The GitHub repository NickStrauch13/SingNET contains a labelled image folder "costa_rica" with 5 categories: broad-billed motmot, great tinamou, green ibis, white-breasted wood wren, yellow-throated toucan. Examples follow, each with its label.

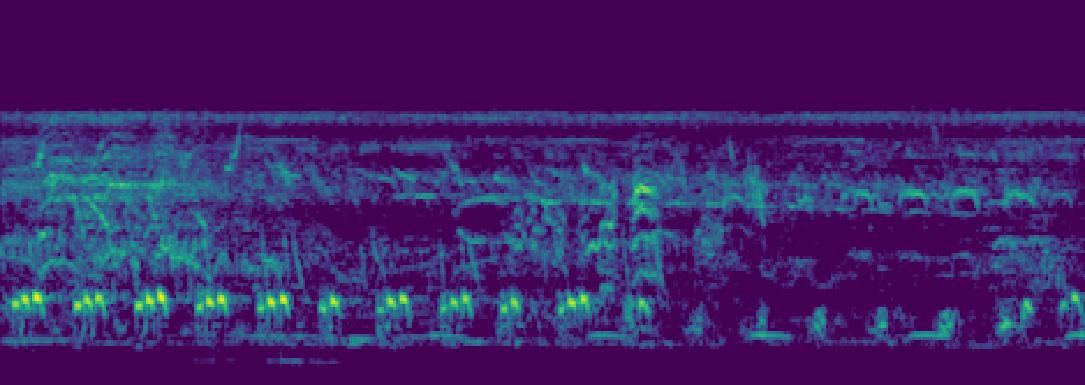
Label: green ibis

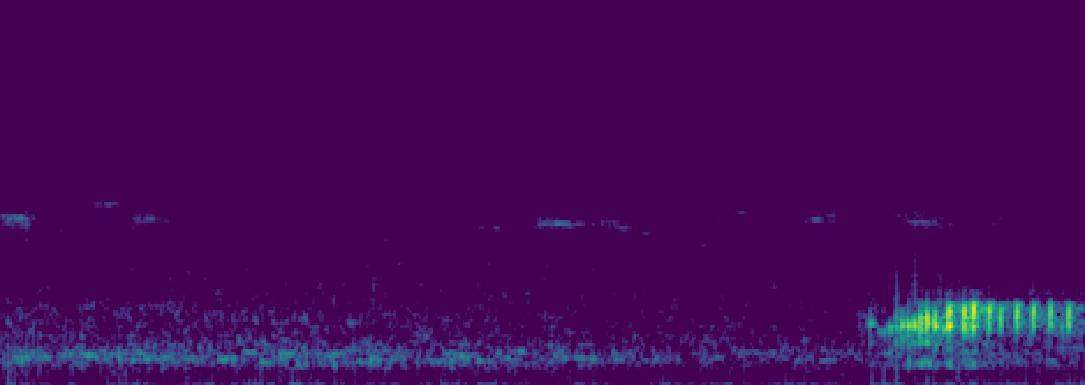
Label: green ibis

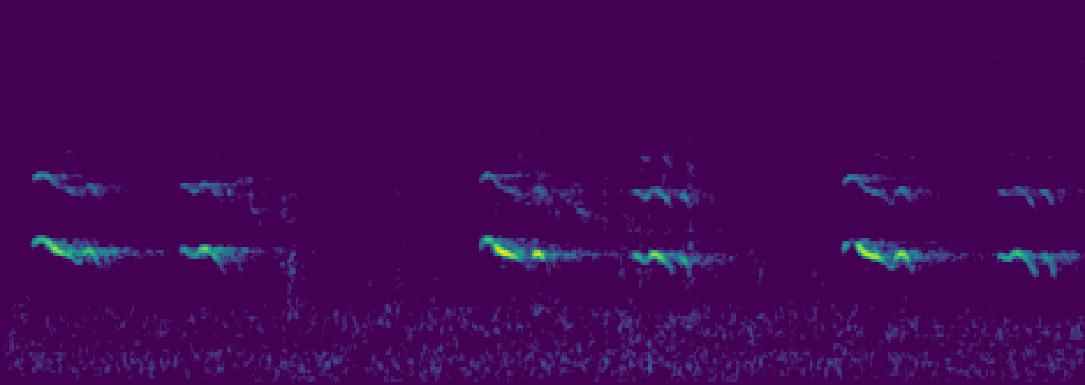
Label: yellow-throated toucan

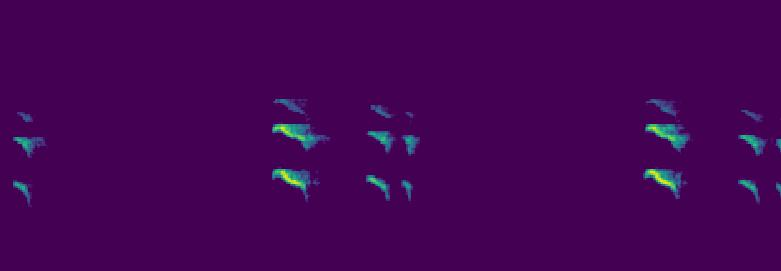
Label: yellow-throated toucan

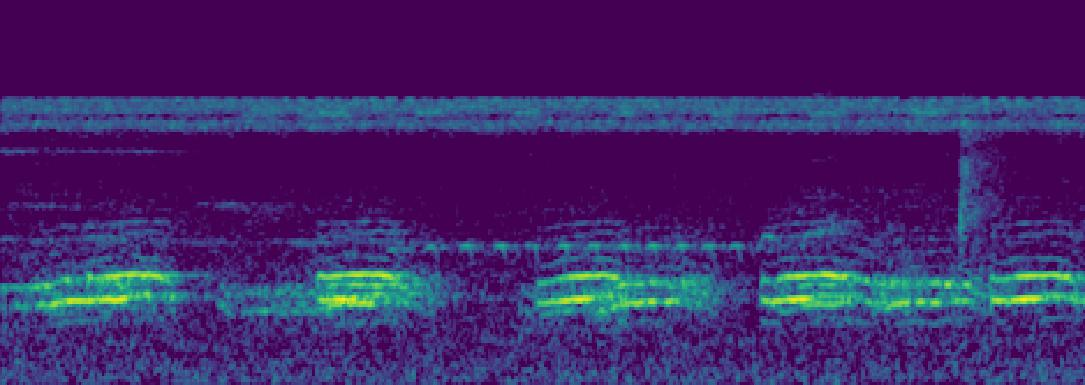
Label: broad-billed motmot

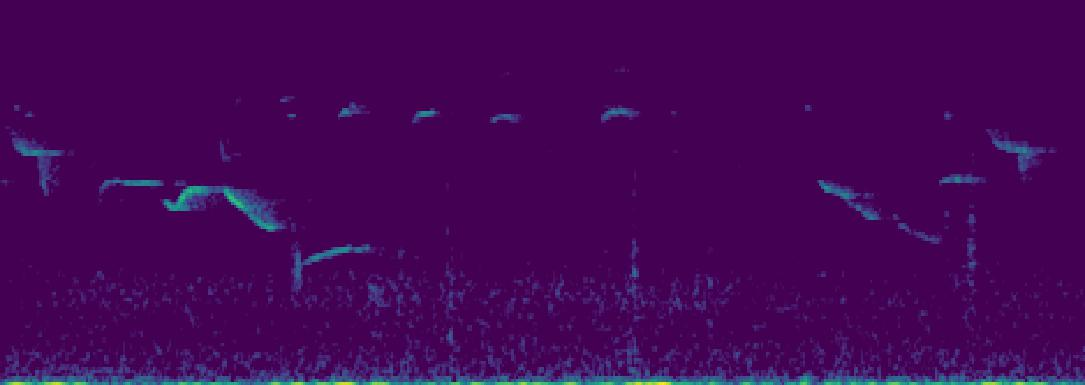
Label: white-breasted wood wren
